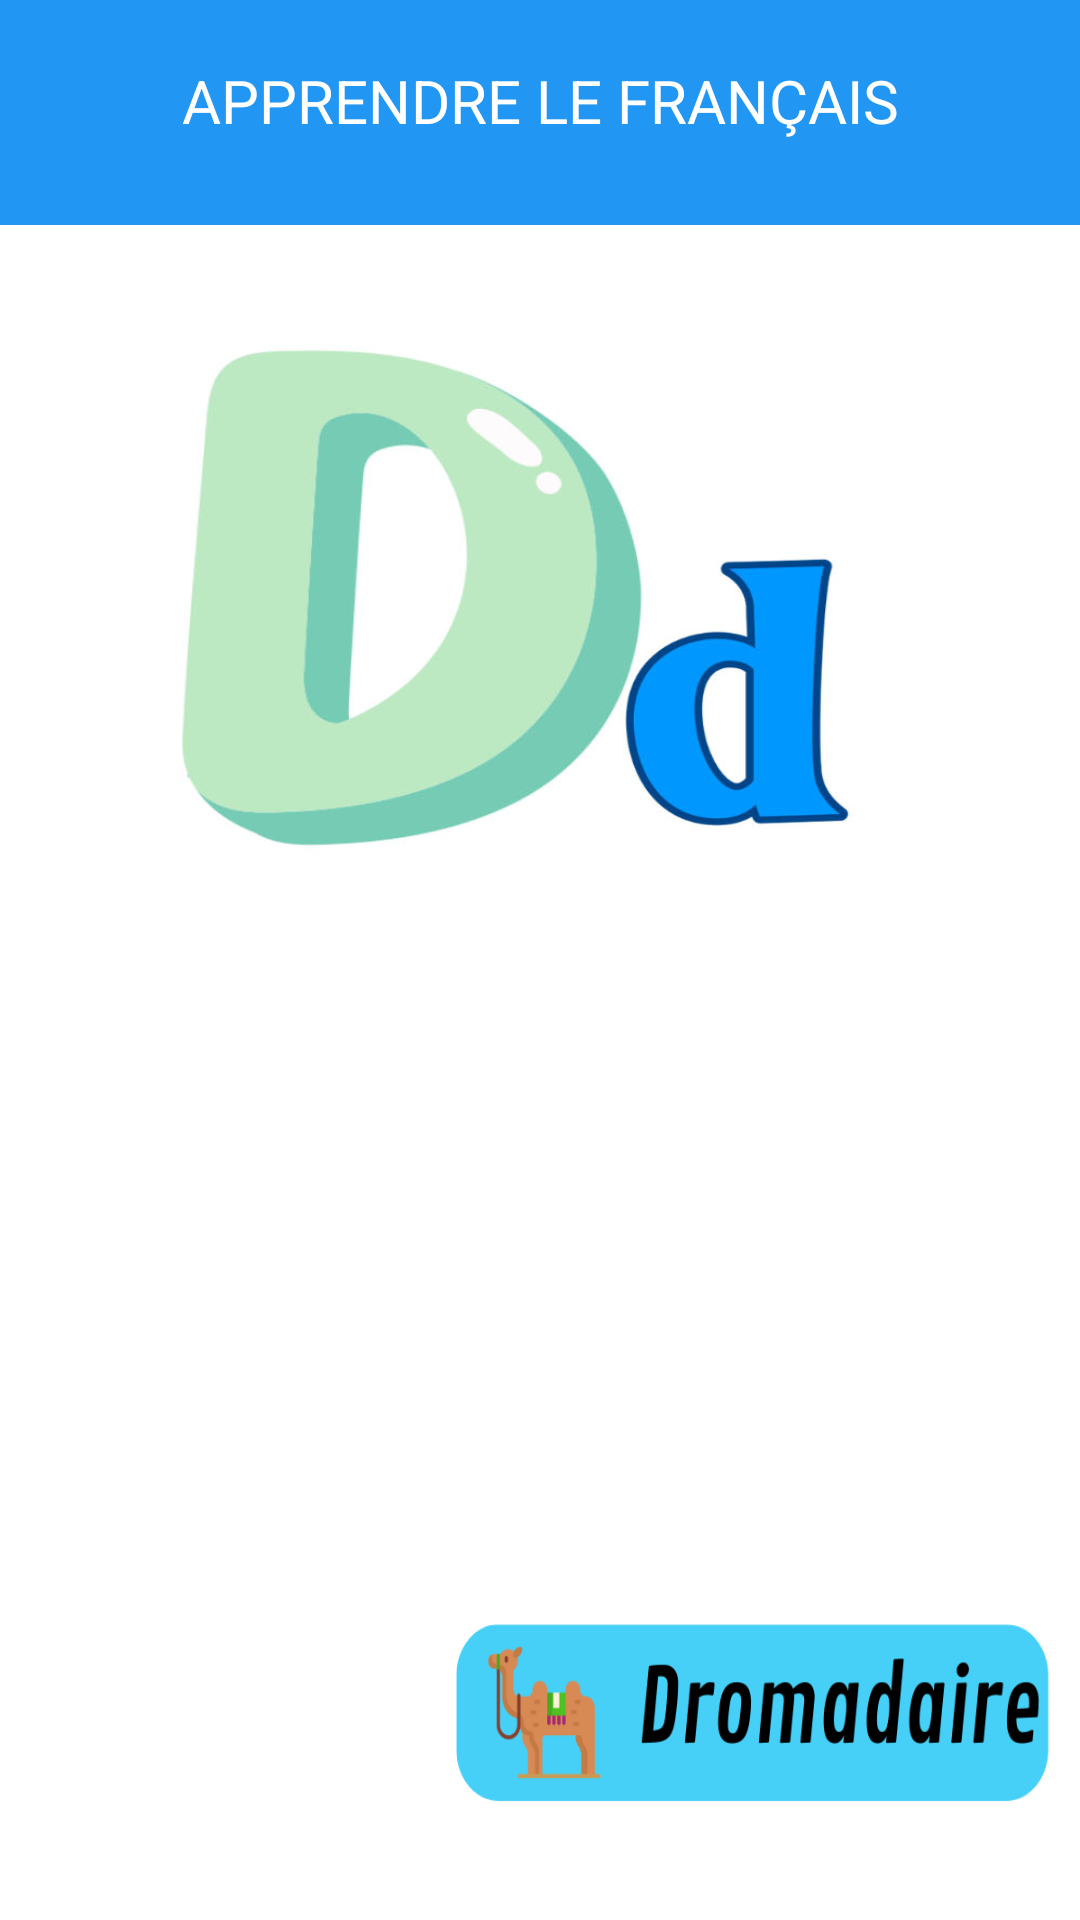

The Android layout XML behind this screen, and the referenced resources:
<!-- AndroidManifest.xml: application theme Theme.ApprendreLeFrançais -->
<!-- res/layout/activity_dactivity.xml -->
<?xml version="1.0" encoding="utf-8"?>
<androidx.constraintlayout.widget.ConstraintLayout xmlns:android="http://schemas.android.com/apk/res/android"
    xmlns:app="http://schemas.android.com/apk/res-auto"
    xmlns:tools="http://schemas.android.com/tools"
    android:layout_width="match_parent"
    android:layout_height="match_parent"
    tools:context=".dActivity">

    <ImageView
        android:layout_width="match_parent"
        android:layout_height="wrap_content"
        android:background="@drawable/d"
        tools:ignore="MissingConstraints" />

    <TextView
        android:id="@+id/text2"
        android:layout_width="match_parent"
        android:layout_height="75dp"
        android:background="@color/light_blue"
        android:text="APPRENDRE LE FRANÇAIS"
        android:padding="20dp"
        android:textSize="20dp"
        android:textColor="@color/white"
        android:textAlignment="center"
        tools:ignore="MissingConstraints" />

    <ImageButton
        android:id="@+id/btn_back"
        android:layout_width="32dp"
        android:layout_height="32dp"
        android:background="@drawable/left_chevron"
        android:translationY="22dp"
        android:translationX="5dp"/>

    <ImageButton
        android:id="@+id/btn_drapeau"
        android:layout_width="200dp"
        android:layout_height="82dp"
        android:background="@drawable/dr"
        android:translationY="450dp"
        android:translationX="50dp"/>

    <ImageButton
        android:id="@+id/btn_dromadaire"
        android:layout_width="220dp"
        android:layout_height="85dp"
        android:background="@drawable/dro"
        android:translationY="530dp"
        android:translationX="140dp"/>
</androidx.constraintlayout.widget.ConstraintLayout>
<!-- resources referenced by this layout -->
<resources>
  <color name="light_blue">#2196F3</color>
  <color name="white">#FFFFFFFF</color>
  <!-- drawable d: jpg bitmap (drawable, 43216 bytes) -->
  <!-- drawable dro: png bitmap (drawable, 21741 bytes) -->
  <style name="Theme.ApprendreLeFrançais" parent="Base.Theme.ApprendreLeFrançais" />
  <style name="Base.Theme.ApprendreLeFrançais" parent="Theme.Material3.DayNight.NoActionBar">
          
          
      </style>
</resources>
